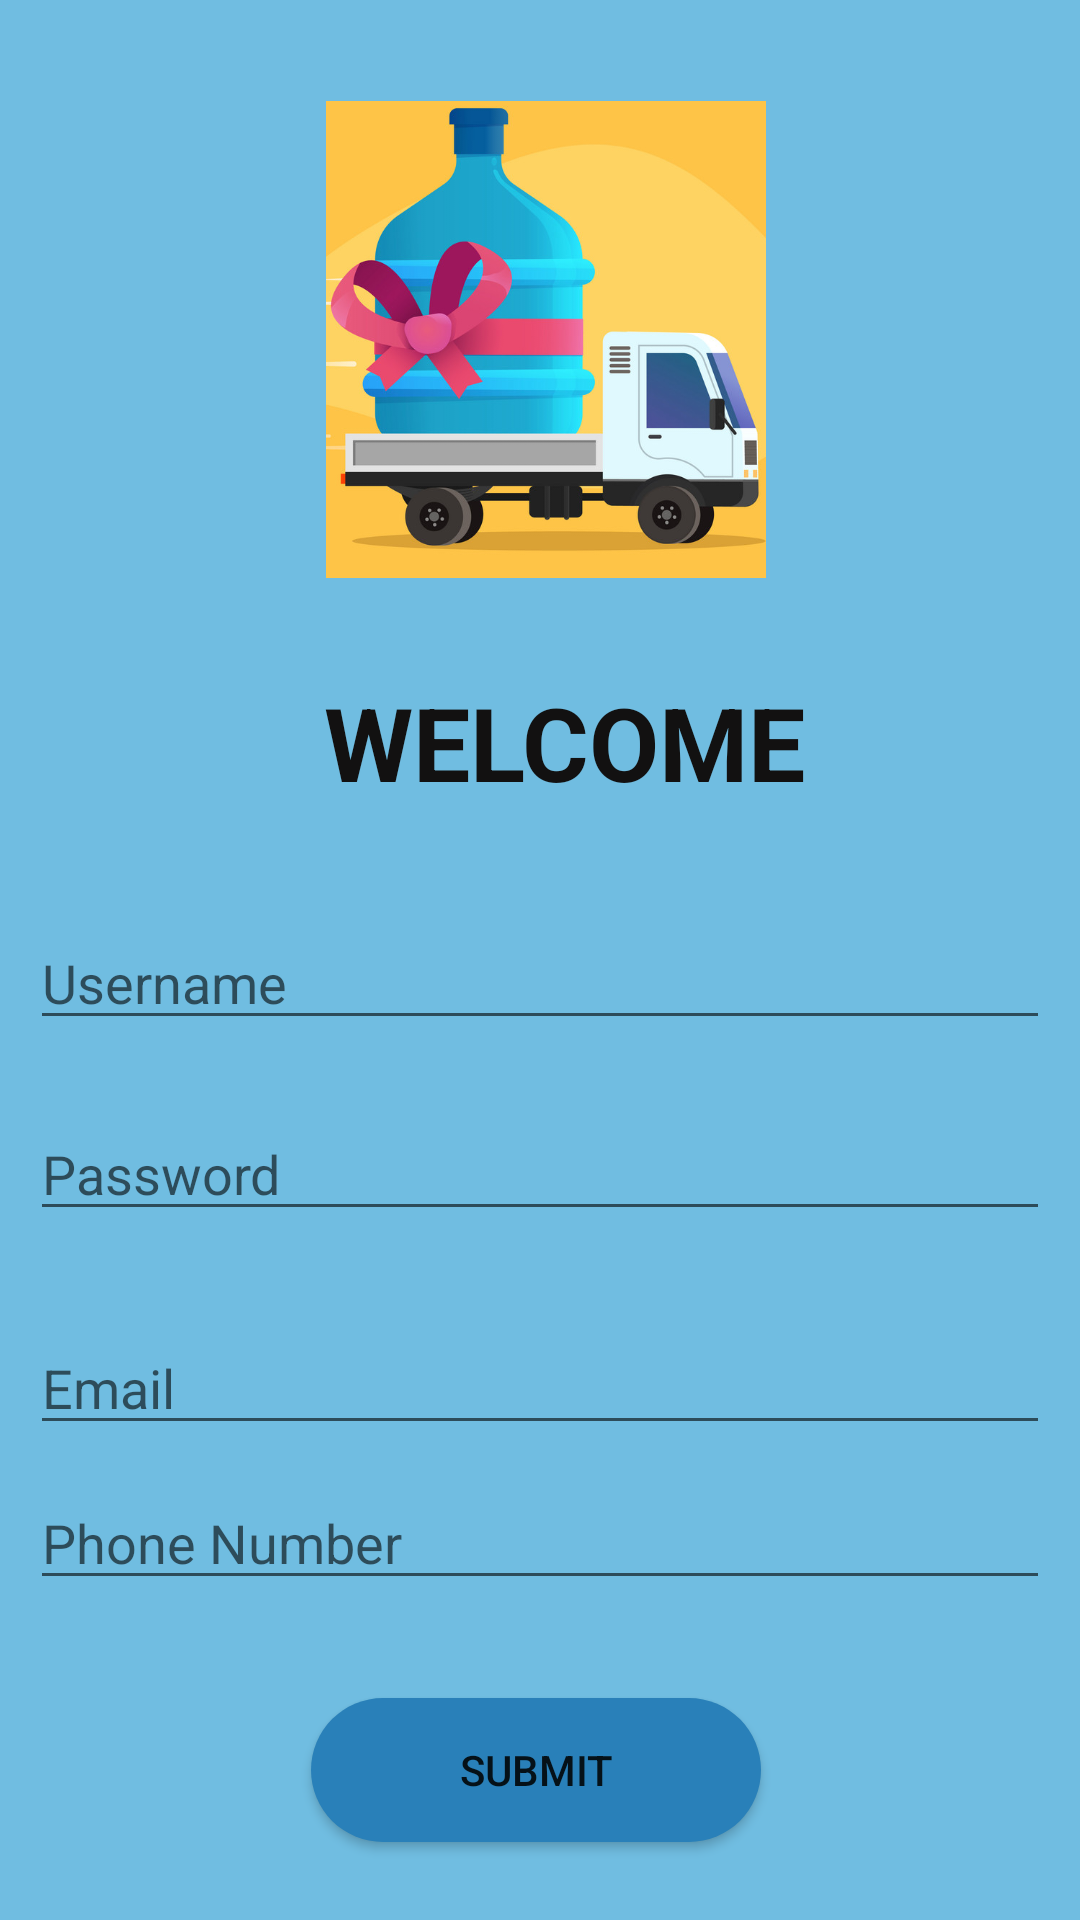

Produce the Android XML layout that renders to this screen, including the resource entries it uses.
<!-- AndroidManifest.xml: application theme AppTheme -->
<!-- res/layout/activity_signup.xml -->
<?xml version="1.0" encoding="utf-8"?>
<androidx.constraintlayout.widget.ConstraintLayout xmlns:android="http://schemas.android.com/apk/res/android"
    xmlns:app="http://schemas.android.com/apk/res-auto"
    xmlns:tools="http://schemas.android.com/tools"
    android:layout_width="match_parent"
    android:layout_height="match_parent"
    android:background="#70BDE1"
    tools:context=".SignupActivity">

    <ImageView
        android:id="@+id/imageView"
        android:layout_width="206dp"
        android:layout_height="159dp"
        android:layout_marginStart="10dp"
        app:layout_constraintBottom_toBottomOf="parent"
        app:layout_constraintDimensionRatio="w,1:1"
        app:layout_constraintEnd_toEndOf="parent"
        app:layout_constraintHorizontal_bias="0.48"
        app:layout_constraintStart_toStartOf="parent"
        app:layout_constraintTop_toTopOf="parent"
        app:layout_constraintVertical_bias="0.06999999"
        app:srcCompat="@drawable/delivery" />

    <TextView
        android:id="@+id/textView3"
        android:layout_width="0dp"
        android:layout_height="wrap_content"
        android:layout_marginStart="108dp"
        android:layout_marginTop="32dp"
        android:text="WELCOME"
        android:textAlignment="textStart"
        android:textColor="#121111"
        android:textSize="34sp"
        android:textStyle="bold"
        app:layout_constraintStart_toStartOf="parent"
        app:layout_constraintTop_toBottomOf="@+id/imageView" />

    <EditText
        android:id="@+id/editTextUsername"
        android:layout_width="0dp"
        android:layout_height="wrap_content"
        android:layout_marginStart="10dp"
        android:layout_marginTop="30dp"
        android:layout_marginEnd="10dp"
        android:ems="10"
        android:hint="Username"
        android:inputType="text"
        app:layout_constraintBottom_toBottomOf="parent"
        app:layout_constraintEnd_toEndOf="parent"
        app:layout_constraintHorizontal_bias="0.0"
        app:layout_constraintStart_toStartOf="parent"
        app:layout_constraintTop_toTopOf="@+id/textView3"
        app:layout_constraintVertical_bias="0.147" />

    <EditText
        android:id="@+id/editTextPassword"
        android:layout_width="0dp"
        android:layout_height="wrap_content"
        android:layout_marginStart="10dp"
        android:layout_marginTop="30dp"
        android:layout_marginEnd="10dp"
        android:ems="10"
        android:hint="Password"
        android:inputType="text"
        app:layout_constraintBottom_toBottomOf="parent"
        app:layout_constraintEnd_toEndOf="parent"
        app:layout_constraintHorizontal_bias="0.0"
        app:layout_constraintStart_toStartOf="parent"
        app:layout_constraintTop_toTopOf="@+id/editTextUsername"
        app:layout_constraintVertical_bias="0.128" />

    <EditText
        android:id="@+id/editTextEmail"
        android:layout_width="0dp"
        android:layout_height="wrap_content"
        android:layout_marginStart="10dp"
        android:layout_marginTop="30dp"
        android:layout_marginEnd="10dp"
        android:ems="10"
        android:hint="Email"
        android:inputType="text"
        app:layout_constraintBottom_toBottomOf="parent"
        app:layout_constraintEnd_toEndOf="parent"
        app:layout_constraintHorizontal_bias="0.0"
        app:layout_constraintStart_toStartOf="parent"
        app:layout_constraintTop_toBottomOf="@+id/editTextPassword"
        app:layout_constraintVertical_bias="0.0" />

    <EditText
        android:id="@+id/editTextPhoneNumber"
        android:layout_width="0dp"
        android:layout_height="wrap_content"
        android:layout_marginStart="10dp"
        android:layout_marginTop="30dp"
        android:layout_marginEnd="10dp"
        android:layout_marginBottom="175dp"
        android:ems="10"
        android:hint="Phone Number"
        android:inputType="text"
        app:layout_constraintBottom_toBottomOf="parent"
        app:layout_constraintEnd_toEndOf="parent"
        app:layout_constraintHorizontal_bias="0.0"
        app:layout_constraintStart_toStartOf="parent"
        app:layout_constraintTop_toBottomOf="@+id/editTextEmail"
        app:layout_constraintVertical_bias="0.222" />

    <Button
        android:id="@+id/button3"
        android:layout_width="150dp"
        android:layout_height="wrap_content"
        android:background="@drawable/button_signup"
        android:onClick="onButtonSignUpClicked"
        android:text="Submit"
        app:backgroundTint="@null"
        app:layout_constraintBottom_toBottomOf="parent"
        app:layout_constraintEnd_toEndOf="parent"
        app:layout_constraintHorizontal_bias="0.493"
        app:layout_constraintStart_toStartOf="parent"
        app:layout_constraintTop_toBottomOf="@+id/editTextPhoneNumber"
        app:layout_constraintVertical_bias="0.555" />

    <ProgressBar
        android:id="@+id/progressBar"
        style="?android:attr/progressBarStyle"
        android:layout_width="wrap_content"
        android:layout_height="wrap_content"
        android:visibility="gone"
        app:layout_constraintBottom_toBottomOf="parent"
        app:layout_constraintEnd_toEndOf="parent"
        app:layout_constraintStart_toStartOf="parent"
        app:layout_constraintTop_toTopOf="parent" />

</androidx.constraintlayout.widget.ConstraintLayout>
<!-- resources referenced by this layout -->
<resources>
  <!-- drawable button_signup (drawable) -->
  <?xml version="1.0" encoding="utf-8"?>
  <shape xmlns:android="http://schemas.android.com/apk/res/android">
      <solid android:color="#2980b9"></solid>
      <corners android:radius="200dp"></corners>
  </shape>
  <!-- drawable delivery: png bitmap (drawable, 224250 bytes) -->
  <style name="AppTheme" parent="Theme.AppCompat.Light.NoActionBar">
          <item name="colorPrimary">@color/splash_blue</item>
      </style>
  <color name="splash_blue">#303f9f</color>
</resources>
